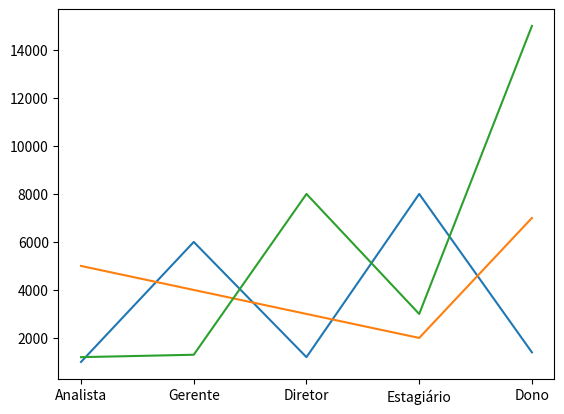

Recreate this plot in Python. (Note: this script raises an exception after producing the figure.)
import statistics
import matplotlib.pyplot as plt

def moda1(lista):
    moda = statistics.mode(lista)
    print('Moda: ', moda)


def mediana1(lista):
    mediana = statistics.median(lista)
    print('Mediana: ', mediana)


def varianca1(lista):
    varianca = statistics.variance(lista)
    print('Variança: ', varianca)

def desvio1(lista):
    desvio = statistics.stdev(lista)
    print(f'Desvio padrão:  {desvio:.2f}')


def media1(lista):
    media = statistics.mean(lista)
    print('Media: ', media)



empresa1 = [1000,6000,1200,8000,1400]
empresa2 = [5000,4000,3000,2000,7000]
empresa3 = [1200,1300,8000,3000,15000]
empresa4 = [1400,1750,2000,4500,5900,7000]
cargos =['Analista', 'Gerente','Diretor', 'Estagiário', 'Dono']
def handle(lista, salarios):
    print('----------------------------')
    print('EMPRESA', salarios)
    #
    # print('----------------------------')
    media1(lista)
    mediana1(lista)
    moda1(lista)
    varianca1(lista)
    desvio1(lista)
   
handle(empresa1, empresa1)  
handle(empresa2, empresa2)   
handle(empresa3, empresa3) 
handle(empresa4, empresa4)

plt.plot(cargos,empresa1)
empresa1.sort()
plt.plot(cargos,empresa2)
empresa2.sort()
plt.plot(cargos,empresa3)
empresa3.sort()
plt.plot(cargos,empresa4)
empresa4.sort()
plt.show()

enter=input('enter para sair')
